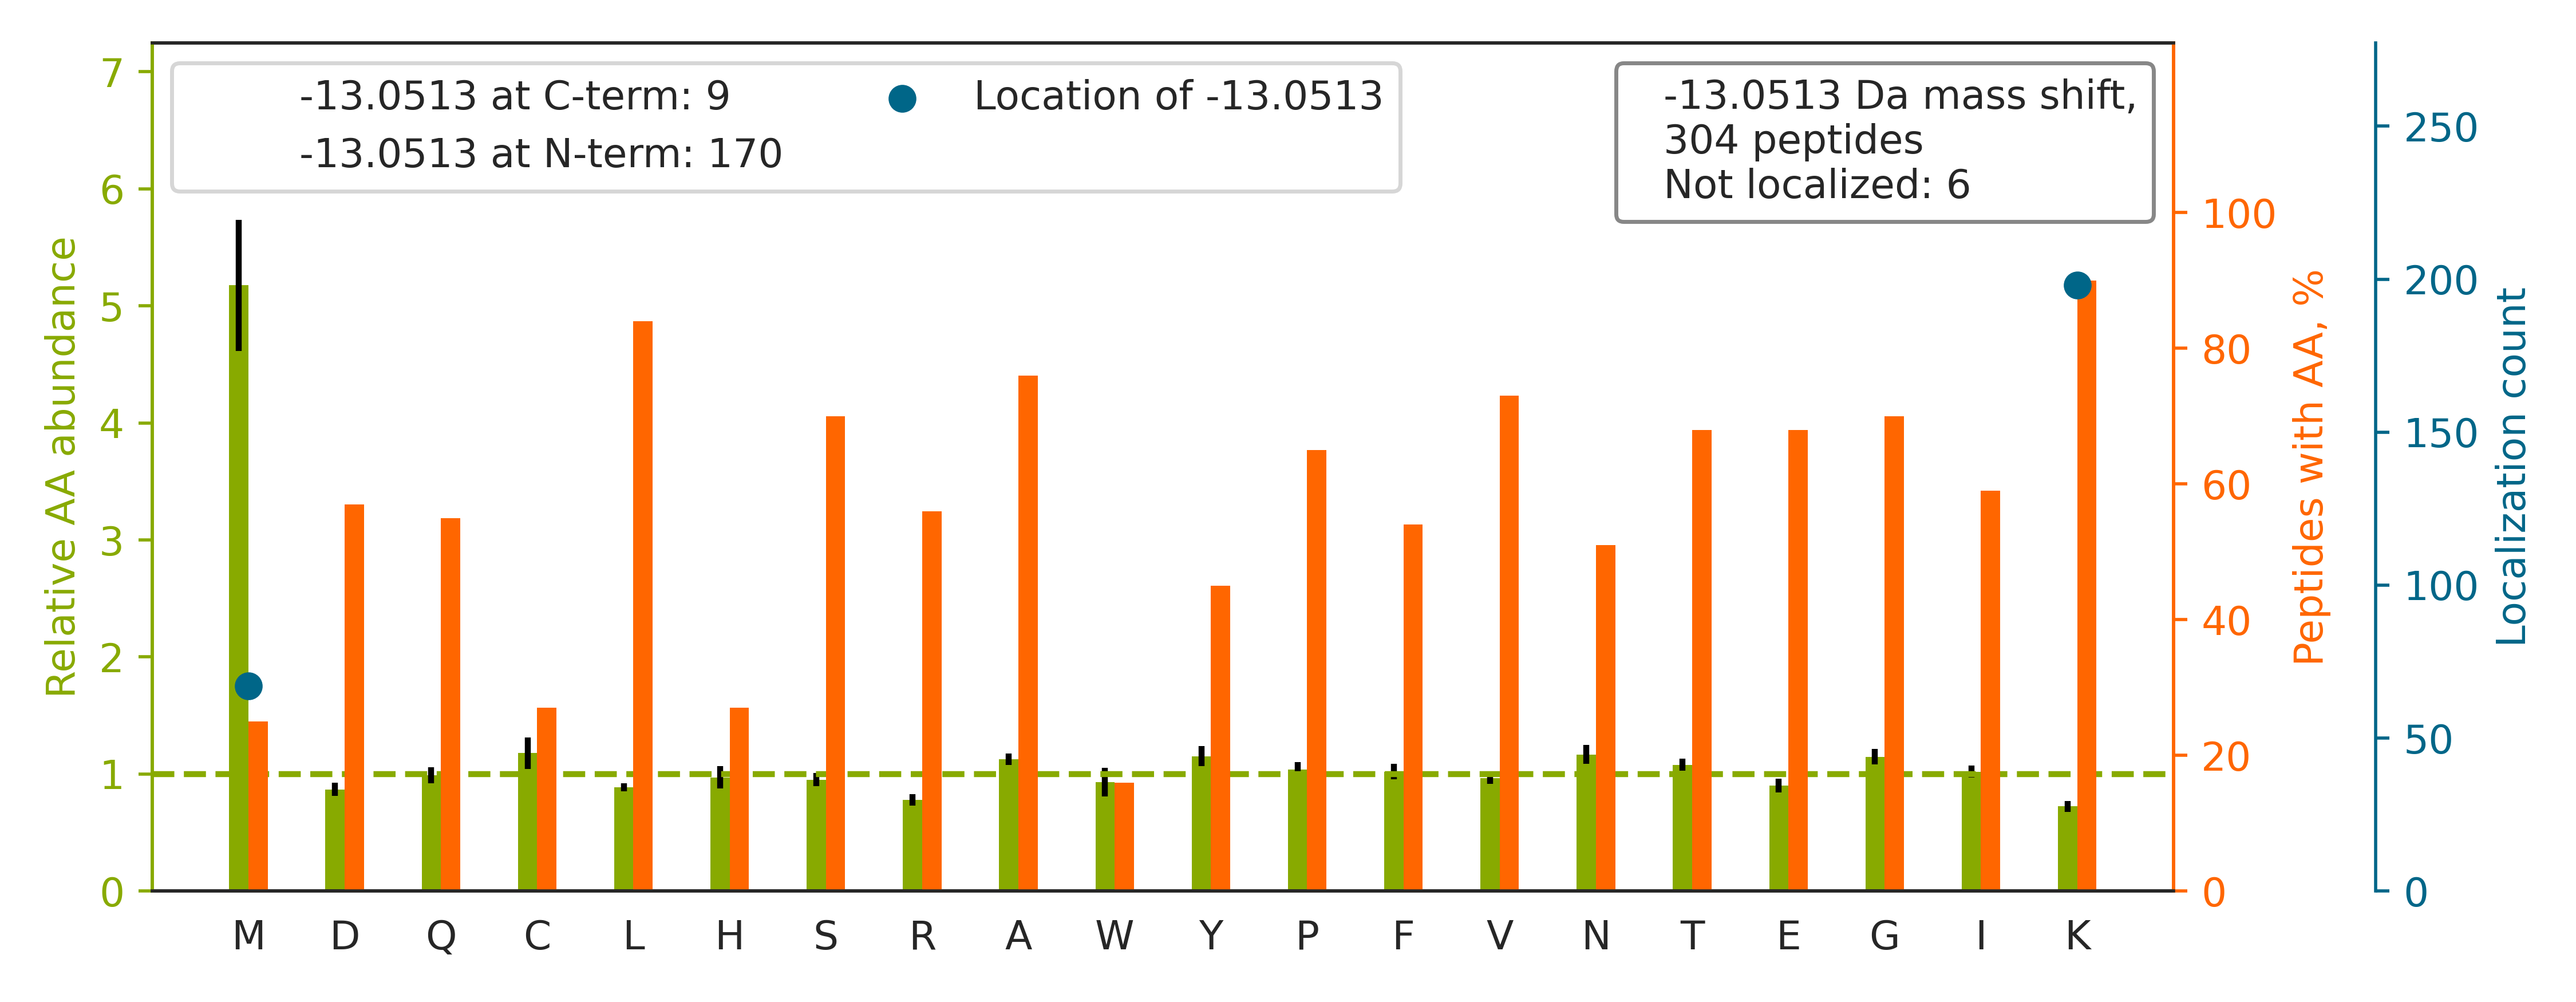

The data file committed next to this chart (first rows):
top isoform	localization score	spectrum
K.CQCDELCSYYQSCCTDYTAECK[-13]PQVTR.G	1.0	85CPTAC_COprospective_W_VU_20160630_11CO…
R.FVSSSSSGAYGGGYGGVLTASDGLLAGNEK.L		39CPTAC_COprospective_W_VU_20150909_09CO…
R.K[-13]GLIAAICAGPTALLAHEIGFGSK.V	1.0	37CPTAC_COprospective_W_VU_20150904_16CO…
R.KM[-13]KPLDGSALYTGSALDFVR.N	0.07855	77CPTAC_COprospective_W_VU_20160504_11CO…
K.K[-13]GIVDQSQQAYQEAFEISK.K	1	65CPTAC_COprospective_W_VU_20160322_05CO…
K.K[-13]ASSEGGTAAGAGLDSLHK.N	1.0	54CPTAC_COprospective_W_VU_20160226_01CO…
K.THTCPPCPAPELLGGPSVFLFPPKPK.D		73CPTAC_COprospective_W_VU_20160422_11CO…
K.TVASPGVTVEEAVEQIDIGGVTLLR.A		67CPTAC_COprospective_W_VU_20160324_16CO…
K.QSNNK[-13]YAASSYLSLTPEQWK.S	1.0	49CPTAC_COprospective_W_VU_20151222_11CO…
K.KM[-13]EDSVGCLETAEEVK.R	0.1472	56CPTAC_COprospective_W_VU_20160303_01CO…
R.GYEQYAYDGK[-13]DYLALNEDLR.S	1.0	49CPTAC_COprospective_W_VU_20151222_11CO…
K.KMQQNIQELEEQLEEEESAR.Q		87CPTAC_COprospective_W_VU_20160701_09CO…
R.TTGIVM[-13]DSGDGVTHIVPIYEGYALPHAILR.L	1.0	23CPTAC_COprospective_W_VU_20150215_01CO…
K.K[-13]GTVVYGEPITASLGTDGSHYWSK.N	1.0	35CPTAC_COprospective_W_VU_20150901_16CO…
R.K[-13]AAVSHWQQQSYLDSGIHSGATTTAPSLSGK.G	1.0	37CPTAC_COprospective_W_VU_20150904_16CO…
K.KM[-13]AQQMLDLEEQLEEEEAAR.Q	0.51	54CPTAC_COprospective_W_VU_20160226_01CO…
R.K[-13]GTDVNVFNTILTTR.S	1.0	68CPTAC_COprospective_W_VU_20160406_14CO…
K.K[-13]GSITSVQAIYVPADDLTDPAPATTFAHLDATT…	1.0	37CPTAC_COprospective_W_VU_20150904_16CO…
K.DFYIVEPLAFEGTPEQK.A		05CPTAC_COprospective_W_VU_20150915_05CO…
K.K[-13]VLGAFSDGLAHLDNLK.G	1.0	56CPTAC_COprospective_W_VU_20160303_01CO…
K.K[-13]YSQFINFPIYVWSSK.T	1.0	53CPTAC_COprospective_W_VU_20160226_11CO…
K.KM[-13]DPSTCASTGSVQWSR.H	0.06083	02CPTAC_COprospective_W_VU_20150624_01CO…
K.LCYVALDFEQEM[-13]ATAASSSSLEK.S	1	48CPTAC_COprospective_W_VU_20151209_15CO…
K.K[-13]YNSQNQSNNQFVLYR.I	1.0	38CPTAC_COprospective_W_VU_20150904_11CO…
K.K[-13]ALVLDCHYPEDEVGQEDEAESDIFSIR.E	1.0	65CPTAC_COprospective_W_VU_20160322_05CO…
K.K[-13]SQIFSTASDNQPTVTIK.V	1	40CPTAC_COprospective_W_VU_20150909_05CO…
R.KM[-13]VGDVTGAQAYASTAK.C	0.08001	51CPTAC_COprospective_W_VU_20160215_16CO…
K.KM[-13]GLVDQLVEPLGPGLKPPEER.T	0.5608	88CPTAC_COprospective_W_VU_20160705_11CO…
K.SAVQGPPERDLCGCYSVSSVLPGCAEPWNHGK[-13].…	1.0	43CPTAC_COprospective_W_VU_20151130_01CO…
R.K[-13]LFIGGLSFETTDESLR.S	1.0	62CPTAC_COprospective_W_VU_20160311_05CO…
K.K[-13]LQDFASTVEALEEGK.K	1.0	70CPTAC_COprospective_W_VU_20160421_11CO…
R.K[-13]ELEQVCNPIISGLYQGAGGPGPGGFGAQGPK.…	1.0	68CPTAC_COprospective_W_VU_20160406_14CO…
K.APK[-13]LLIYDASNLETGVPSR.F	1.0	70CPTAC_COprospective_W_VU_20160421_11CO…
R.LGEHNIK[-13]VLEGNEQFINAAK.I	1	42CPTAC_COprospective_W_VU_20151124_05CO…
K.KM[-13]GQAVPAPTGAPPGGQPDYSAAWAEYYR.Q	0.5294	65CPTAC_COprospective_W_VU_20160322_05CO…
K.K[-13]GIAFPTSISVNNCVCHFSPLK.S	1.0	65CPTAC_COprospective_W_VU_20160322_05CO…
K.K[-13]NLDSTTVAVHGEEIYCK.S	1.0	58CPTAC_COprospective_W_VU_20160318_11CO…
R.K[-13]ACGDSTLTQITAGLDPVGR.I	1.0	36CPTAC_COprospective_W_VU_20150824_11CO…
R.K[-13]CSTSSLLEACTFR.R	1.0	46CPTAC_COprospective_W_VU_20151209_09CO…
R.K[-13]CCVECPPCPAPPVAGPSVFLFPPKPK.D	1.0	03CPTAC_COprospective_W_VU_20150624_05CO…
K.K[-13]GVLFGVPGAFTPGCSK.T	1.0	52CPTAC_COprospective_W_VU_20160223_11CO…
R.NPDDITQEEYGEFYK[-13].S	1.0	75CPTAC_COprospective_W_VU_20160502_11CO…
R.K[-13]ATQQAEQLSNELATER.S	1.0	57CPTAC_COprospective_W_VU_20160317_15CO…
K.KSFFQAATEHLLPM[-13]GTALPLLEAQAATHTLVDP…	0.941	35CPTAC_COprospective_W_VU_20150901_16CO…
K.K[-13]NFESLSEAFSVASAAAVLSHNR.Y	1.0	67CPTAC_COprospective_W_VU_20160324_16CO…
R.K[-13]GFSEGLWEIENNPTVK.A	1.0	01CPTAC_COprospective_W_VU_20150901_01CO…
R.CAIQLTQSPSSLSASVGDR.V		33CPTAC_COprospective_W_VU_20150818_11CO…
K.K[-13]CSTSPLLEACEFLR.K	1.0	72CPTAC_COprospective_W_VU_20160422_05CO…
K.K[-13]INESTQNWHQLENIGNFIK.A	1.0	35CPTAC_COprospective_W_VU_20150901_16CO…
R.K[-13]APPRPGPVPEAAQPFLFTPR.G	1.0	26CPTAC_COprospective_W_VU_20150810_05CO…
R.ISYGPDWK[-13]DFYIVEPLAFEGTPEQK.A	1	61CPTAC_COprospective_W_VU_20160707_11CO…
R.K[-13]TFSHELSDFGLESTAGEIPVVAIR.T	1.0	42CPTAC_COprospective_W_VU_20151124_05CO…
K.K[-13]ANLQIDQINTDLNLER.S	1.0	66CPTAC_COprospective_W_VU_20160323_11CO…
R.K[-13]DGNASGTTLLEALDCILPPTRPTDKPLR.L	1	58CPTAC_COprospective_W_VU_20160318_11CO…
K.YISLIYTNYEAGK[-13]DDYVK.A	1.0	94CPTAC_COprospective_W_VU_20160729_05CO…
R.K[-13]LGCEVLGVSVDSQFTHLAWINTPR.K	1.0	39CPTAC_COprospective_W_VU_20150909_09CO…
K.K[-13]GNVVFGEPITASLGIDGTHYWSK.N	1	37CPTAC_COprospective_W_VU_20150904_16CO…
K.APK[-13]LLIYDASSLESGVPSR.F	1.0	32CPTAC_COprospective_W_VU_20150818_20CO…
K.KTTPM[-13]TTQPPNPTFSLLQIGQR.I	0.01444	58CPTAC_COprospective_W_VU_20160318_11CO…
R.KLLEM[-13]EEQAAFLVGSATPR.Y	0.1136	70CPTAC_COprospective_W_VU_20160421_11CO…
... 244 more rows
